Run: headless pygame with SDL's dummy video driver; simulated clock (each Clock.tick advances the game by its frame time, no real sleeping); random seed 0; keys injected as events and as key.get_pressed() state; no mouse input.
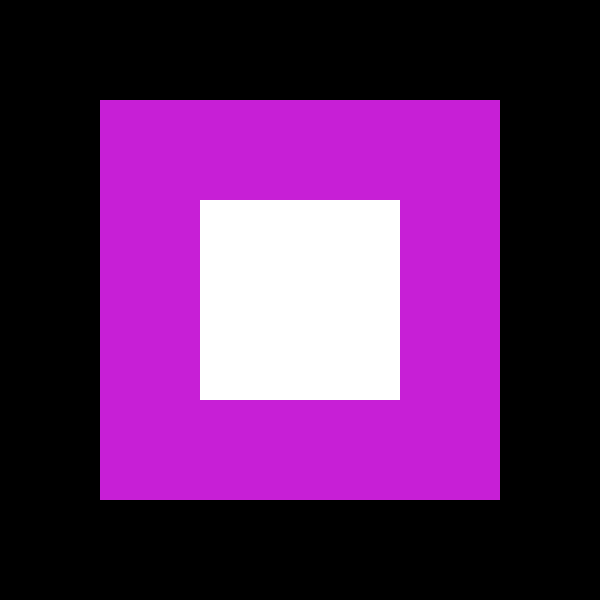
Frame 1 of 4 · flips 1–60 · no input
Frame 2 of 4 · flips 61–180 · tapped SPACE, RETURN · held RIGHT (→), D · screen unchanged from frame 1, image omitted
Frame 3 of 4 · flips 181–300 · held DOWN (↓), S · screen unchanged from frame 2, image omitted
Frame 4 of 4 · flips 301–420 · held LEFT (←), A, UP (↑), W · screen unchanged from frame 3, image omitted

The pygame program that drew these frames:

import pygame

pygame.init()

running = True

surface = pygame.display.set_mode((600, 600))

pygame.time.Clock().tick(60)

pygame.draw.rect(surface, (199, 31, 214), ((100, 100), (400, 400)))




while running:
    pygame.draw.rect(surface, (255, 255, 255), (200, 200, 200, 200))

    for event in pygame.event.get():
        if event.type == pygame.QUIT:
            running = False

    pygame.display.update()

pygame.quit()
